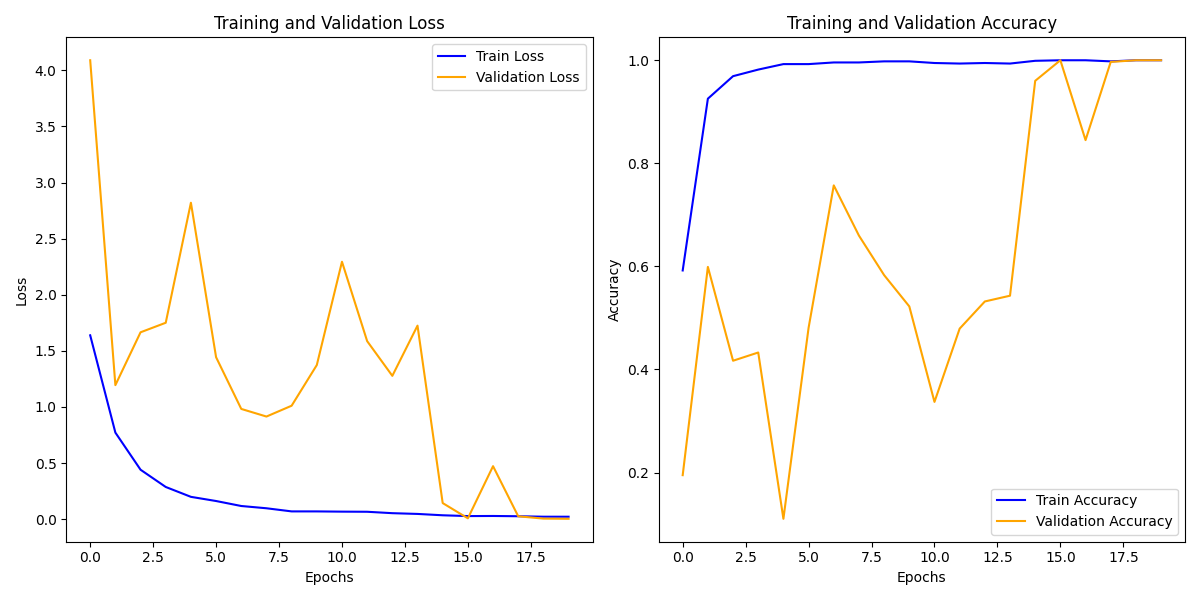

Values plotted in this chart, from the file beside it:
train_loss, train_acc, val_loss, val_acc
1.639, 0.5921, 4.09, 0.1949
0.7717, 0.9255, 1.195, 0.599
0.4408, 0.9691, 1.666, 0.4169
0.2872, 0.9819, 1.751, 0.4329
0.1992, 0.9925, 2.82, 0.1102
0.1619, 0.9925, 1.443, 0.4808
0.1175, 0.9957, 0.9827, 0.7572
0.09739, 0.9957, 0.9147, 0.6597
0.06949, 0.9979, 1.011, 0.5831
0.06937, 0.9979, 1.373, 0.5224
0.06729, 0.9947, 2.294, 0.3371
0.06617, 0.9936, 1.587, 0.4792
0.05363, 0.9947, 1.277, 0.5319
0.04691, 0.9936, 1.725, 0.5431
0.03488, 0.9989, 0.1437, 0.9601
0.02773, 1.0, 0.00776, 1.0
0.02866, 1.0, 0.4725, 0.845
0.02632, 0.9979, 0.02588, 0.9968
0.02209, 1.0, 0.005336, 1.0
0.02195, 1.0, 0.003548, 1.0
